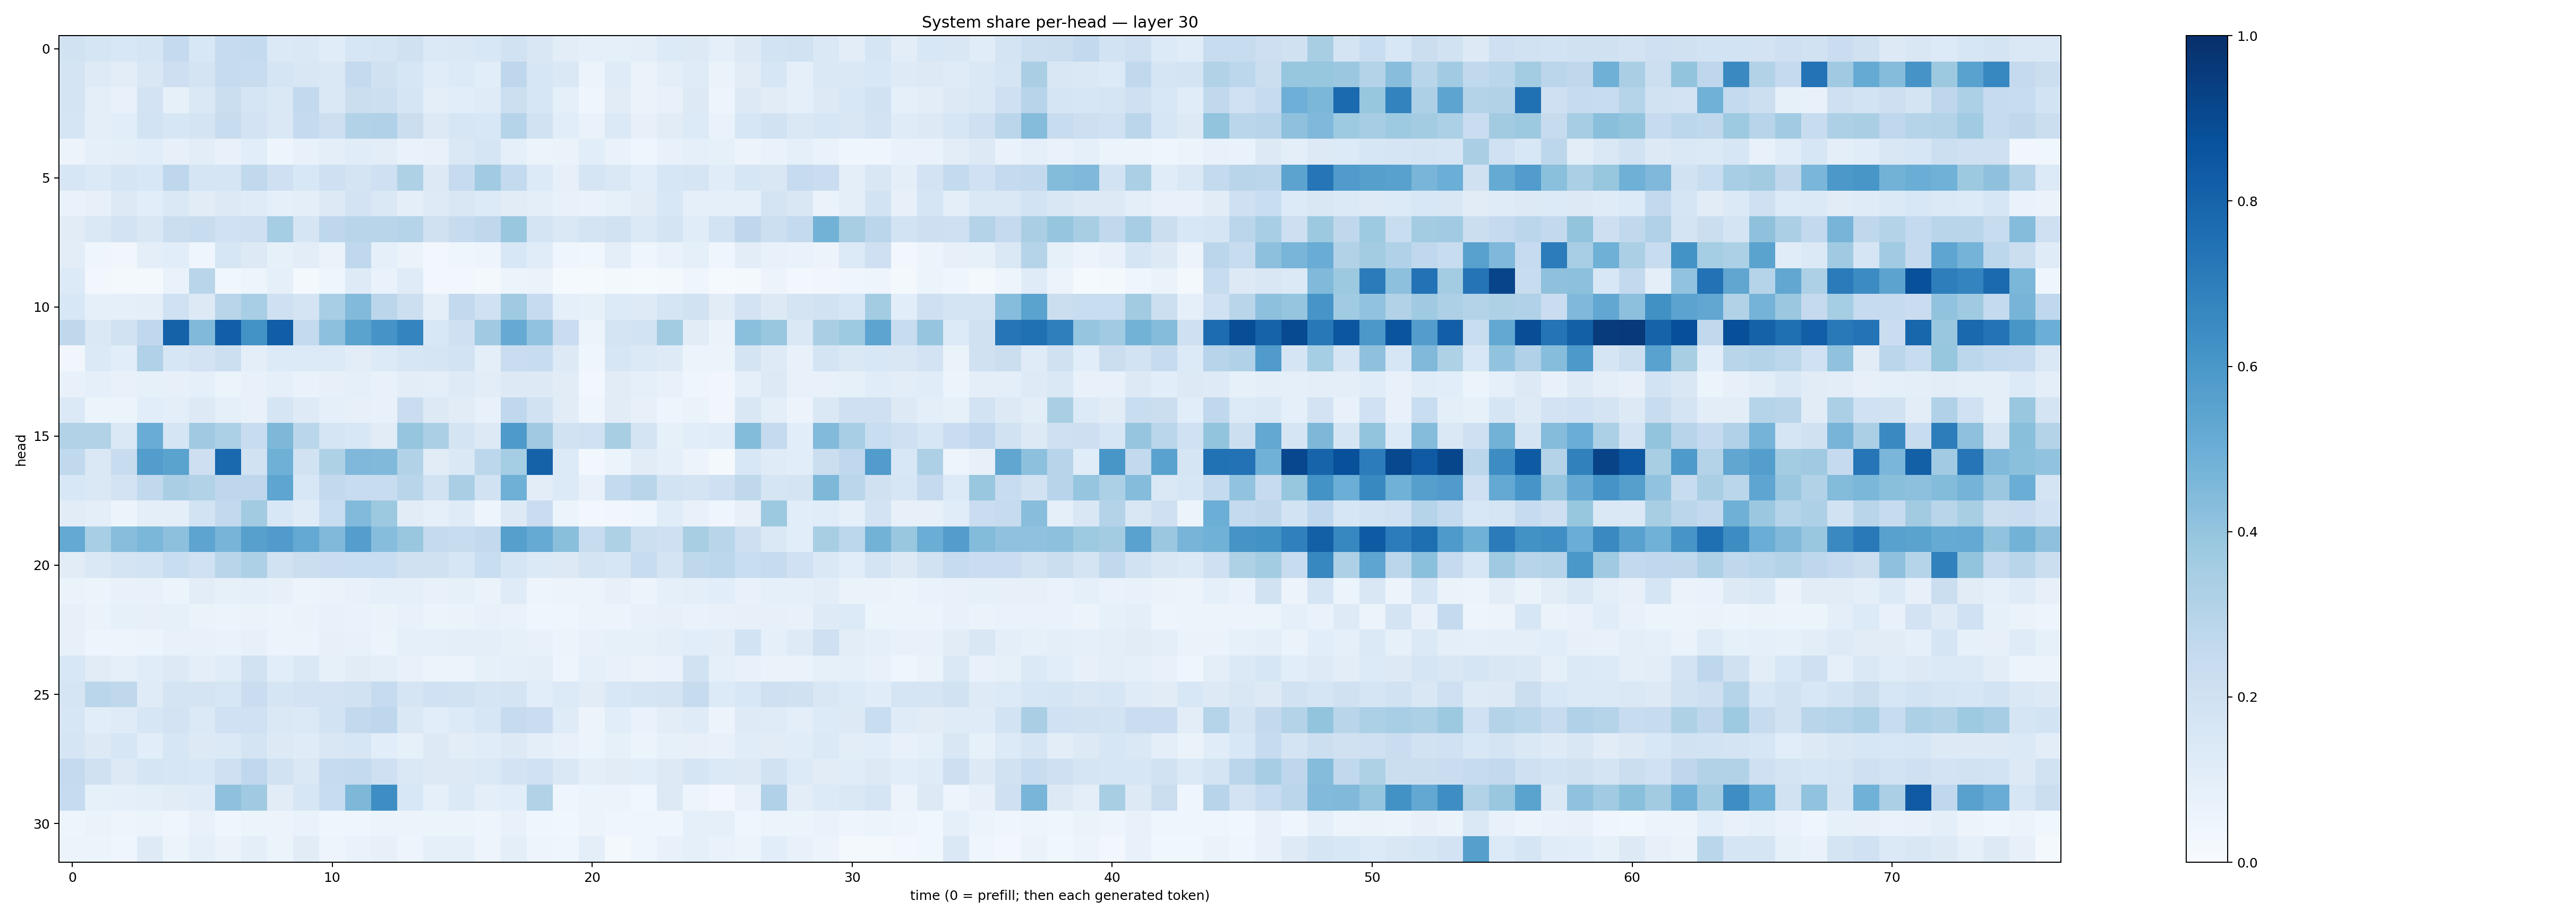

Data behind this chart, as committed beside it:
0.19493604, 0.16998906, 0.15430695, 0.16883227, 0.25364625, 0.15310271, 0.24691458, 0.25596416, 0.13902219, 0.14578848, 0.11710584, 0.1629406, 0.16824968, 0.19790639, 0.13960944, 0.1453359, 0.15310568, 0.18785967, 0.14937471, 0.101787575, 0.089455575, 0.09026363, 0.09559394, 0.13307379
0.1777, 0.1248, 0.1051, 0.1512, 0.2128, 0.178, 0.2467, 0.2418, 0.1672, 0.1517, 0.1431, 0.2521, 0.1961, 0.1598, 0.1149, 0.1344, 0.1067, 0.2755, 0.1583, 0.1412, 0.06144, 0.1179, 0.06333, 0.0958
0.1759, 0.09454, 0.07077, 0.1823, 0.0841, 0.1472, 0.2219, 0.1704, 0.1443, 0.2596, 0.1472, 0.2198, 0.2182, 0.1688, 0.1006, 0.1077, 0.1194, 0.2161, 0.1633, 0.09343, 0.04385, 0.1101, 0.06496, 0.07799
0.1691, 0.1015, 0.1072, 0.1852, 0.1603, 0.1789, 0.2387, 0.1808, 0.1423, 0.2526, 0.2138, 0.3104, 0.3175, 0.2237, 0.1287, 0.1639, 0.1525, 0.2973, 0.1896, 0.1058, 0.06746, 0.1383, 0.08158, 0.1107
0.05798, 0.08885, 0.09751, 0.1086, 0.07822, 0.1032, 0.0709, 0.107, 0.04845, 0.07171, 0.09893, 0.1146, 0.1034, 0.06986, 0.07681, 0.141, 0.1716, 0.09333, 0.05943, 0.06411, 0.1079, 0.06786, 0.04588, 0.07792
0.1611, 0.1388, 0.1681, 0.1545, 0.2768, 0.1707, 0.1681, 0.2631, 0.2104, 0.1547, 0.2046, 0.178, 0.2065, 0.3237, 0.1304, 0.2471, 0.3638, 0.2558, 0.1348, 0.08199, 0.1648, 0.1429, 0.1077, 0.1605
0.07026, 0.0806, 0.1301, 0.1068, 0.1421, 0.1117, 0.1321, 0.1192, 0.09312, 0.09412, 0.1292, 0.1797, 0.1407, 0.094, 0.1231, 0.1507, 0.1351, 0.1128, 0.09863, 0.07454, 0.06901, 0.08286, 0.1114, 0.155
0.1099, 0.1423, 0.1814, 0.1523, 0.222, 0.2357, 0.2004, 0.2107, 0.3533, 0.1664, 0.2744, 0.2911, 0.292, 0.297, 0.1954, 0.2441, 0.2702, 0.3861, 0.178, 0.1432, 0.1743, 0.1928, 0.1398, 0.172
0.1039, 0.043, 0.03194, 0.09547, 0.106, 0.0457, 0.1574, 0.131, 0.08251, 0.105, 0.06606, 0.2688, 0.09338, 0.06483, 0.03009, 0.04408, 0.04824, 0.153, 0.1133, 0.04459, 0.03726, 0.09482, 0.04591, 0.06916
0.1361, 0.03072, 0.01906, 0.02192, 0.06697, 0.2926, 0.03602, 0.04909, 0.08974, 0.02272, 0.04316, 0.1234, 0.06933, 0.1194, 0.02619, 0.02645, 0.01723, 0.06078, 0.06385, 0.01381, 0.01284, 0.01645, 0.01533, 0.02058
0.1555, 0.09157, 0.09238, 0.09533, 0.2012, 0.129, 0.2897, 0.3461, 0.2059, 0.1779, 0.3469, 0.4419, 0.2833, 0.216, 0.09538, 0.2607, 0.2007, 0.3689, 0.2451, 0.08877, 0.08341, 0.1357, 0.1224, 0.1656
0.2709, 0.147, 0.1882, 0.2661, 0.8085, 0.4485, 0.8179, 0.6206, 0.8227, 0.2551, 0.4153, 0.5505, 0.6119, 0.6754, 0.1534, 0.2033, 0.3688, 0.5129, 0.406, 0.2276, 0.05328, 0.1752, 0.186, 0.3567
0.03273, 0.1406, 0.1089, 0.3176, 0.1626, 0.1807, 0.2181, 0.09732, 0.1363, 0.1343, 0.1359, 0.1041, 0.1331, 0.1588, 0.1659, 0.1841, 0.09805, 0.2289, 0.242, 0.1258, 0.04272, 0.158, 0.137, 0.1247
0.07547, 0.08892, 0.07713, 0.08329, 0.079, 0.09025, 0.06098, 0.07686, 0.08961, 0.06802, 0.07943, 0.08879, 0.07403, 0.1018, 0.09851, 0.1231, 0.1053, 0.1278, 0.1257, 0.1129, 0.0284, 0.1108, 0.08846, 0.07381
0.1378, 0.0529, 0.05458, 0.1073, 0.09471, 0.1318, 0.08956, 0.07126, 0.1716, 0.1229, 0.09182, 0.07911, 0.07663, 0.2285, 0.1268, 0.1116, 0.07484, 0.2666, 0.1892, 0.1096, 0.03925, 0.1121, 0.08132, 0.04906
0.3086, 0.3135, 0.146, 0.5056, 0.1651, 0.3688, 0.33, 0.2374, 0.4553, 0.2886, 0.165, 0.1528, 0.1096, 0.3973, 0.3326, 0.1732, 0.1327, 0.5873, 0.3703, 0.1919, 0.2005, 0.3431, 0.1727, 0.08484
0.2629, 0.1407, 0.2394, 0.5713, 0.5476, 0.2142, 0.7846, 0.1923, 0.4921, 0.1941, 0.323, 0.4508, 0.4472, 0.3107, 0.1128, 0.1453, 0.2792, 0.3519, 0.805, 0.1363, 0.0286, 0.05191, 0.111, 0.08682
0.1546, 0.1432, 0.1824, 0.2637, 0.3379, 0.3122, 0.2736, 0.274, 0.5364, 0.155, 0.2616, 0.2386, 0.2387, 0.2911, 0.1916, 0.3361, 0.1932, 0.4913, 0.1053, 0.1335, 0.07615, 0.2573, 0.2907, 0.1867
0.1101, 0.09551, 0.06237, 0.09627, 0.09762, 0.1838, 0.2598, 0.3599, 0.155, 0.1194, 0.2335, 0.4425, 0.3782, 0.111, 0.09302, 0.1178, 0.04931, 0.1307, 0.2286, 0.05954, 0.02403, 0.03325, 0.04342, 0.114
0.5214, 0.3445, 0.4296, 0.4571, 0.4156, 0.5418, 0.4702, 0.5589, 0.5792, 0.52, 0.4466, 0.5694, 0.4297, 0.389, 0.2537, 0.2421, 0.2589, 0.5638, 0.5161, 0.4225, 0.2355, 0.3217, 0.2173, 0.2067
0.1123, 0.1469, 0.1797, 0.1859, 0.2333, 0.2, 0.2918, 0.3245, 0.1943, 0.2249, 0.2278, 0.232, 0.2328, 0.1986, 0.1961, 0.1589, 0.2344, 0.1715, 0.1387, 0.1301, 0.1744, 0.163, 0.2348, 0.174
0.06583, 0.06076, 0.07643, 0.076, 0.0591, 0.102, 0.0858, 0.09132, 0.07833, 0.05717, 0.06538, 0.07117, 0.08952, 0.08869, 0.07761, 0.08237, 0.06367, 0.1179, 0.04883, 0.05824, 0.05806, 0.07923, 0.05657, 0.08748
0.0814, 0.0654, 0.08537, 0.08107, 0.08205, 0.06333, 0.05393, 0.06572, 0.06171, 0.06531, 0.07543, 0.06673, 0.06522, 0.07302, 0.06241, 0.06479, 0.07799, 0.06958, 0.04038, 0.04214, 0.05546, 0.05541, 0.07336, 0.07814
0.0784, 0.05046, 0.05053, 0.06241, 0.0752, 0.07467, 0.06916, 0.07859, 0.05728, 0.05491, 0.0809, 0.07311, 0.06176, 0.08622, 0.09113, 0.09996, 0.09627, 0.08225, 0.07182, 0.05485, 0.07069, 0.08283, 0.08524, 0.09451
0.1527, 0.1126, 0.08855, 0.1157, 0.1318, 0.09426, 0.1157, 0.1929, 0.1067, 0.1484, 0.08307, 0.111, 0.09747, 0.07691, 0.05677, 0.05635, 0.08497, 0.09021, 0.1012, 0.0493, 0.08711, 0.0729, 0.06625, 0.06987
0.1654, 0.2859, 0.2696, 0.1198, 0.1778, 0.1725, 0.1585, 0.2278, 0.1671, 0.1828, 0.1818, 0.1876, 0.2489, 0.1676, 0.2016, 0.1915, 0.1662, 0.1721, 0.1058, 0.1361, 0.1126, 0.1536, 0.1701, 0.1752
0.1623, 0.109, 0.1198, 0.1587, 0.1819, 0.138, 0.2, 0.2017, 0.1463, 0.1377, 0.1847, 0.2588, 0.2737, 0.1448, 0.1067, 0.1333, 0.1595, 0.2442, 0.2281, 0.1192, 0.05663, 0.1083, 0.06951, 0.1053
0.1716, 0.1272, 0.1613, 0.1061, 0.1638, 0.1304, 0.1404, 0.1745, 0.1317, 0.1207, 0.1523, 0.1628, 0.1062, 0.08374, 0.1252, 0.1044, 0.1145, 0.1293, 0.09773, 0.07404, 0.05884, 0.0851, 0.05917, 0.08236
0.253, 0.1962, 0.132, 0.1692, 0.1573, 0.1558, 0.2055, 0.2682, 0.191, 0.1421, 0.2438, 0.255, 0.2037, 0.1461, 0.1295, 0.1307, 0.1391, 0.1808, 0.2014, 0.1434, 0.09911, 0.1104, 0.1076, 0.1259
0.248, 0.0847, 0.09159, 0.1011, 0.112, 0.1209, 0.4125, 0.3694, 0.1103, 0.1601, 0.2377, 0.4555, 0.6373, 0.1552, 0.08843, 0.1374, 0.09976, 0.1071, 0.3136, 0.0454, 0.05111, 0.05701, 0.03894, 0.1267
0.05021, 0.06612, 0.04778, 0.05349, 0.04205, 0.07082, 0.04439, 0.0537, 0.05766, 0.06834, 0.04632, 0.04498, 0.05175, 0.05755, 0.05975, 0.06207, 0.04968, 0.07429, 0.03936, 0.03583, 0.05766, 0.04503, 0.04097, 0.04267
0.05479, 0.05112, 0.04035, 0.1231, 0.05332, 0.089, 0.06469, 0.1014, 0.05935, 0.1119, 0.05027, 0.06904, 0.08155, 0.04727, 0.08812, 0.09201, 0.04922, 0.09506, 0.04794, 0.04498, 0.09771, 0.02193, 0.04545, 0.07299
